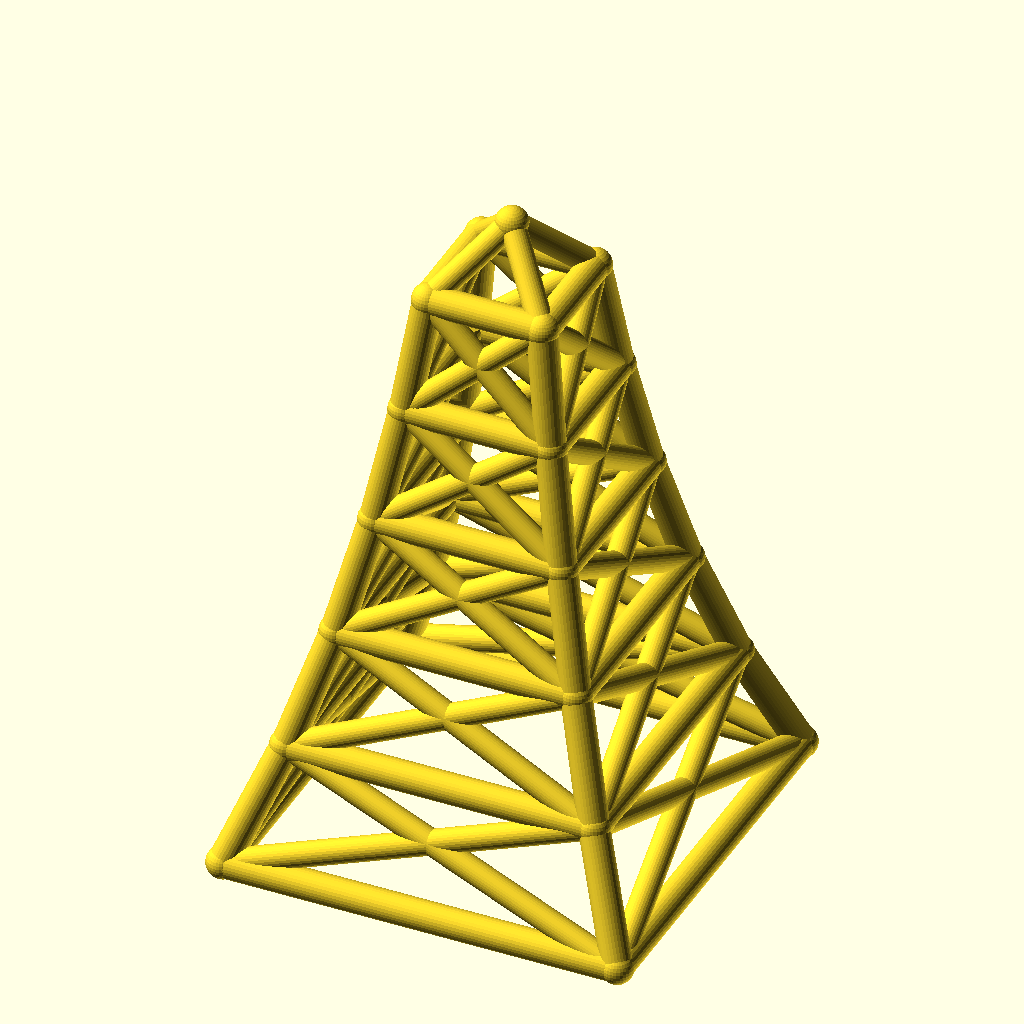
Cell 1 — every parameter at its default value.
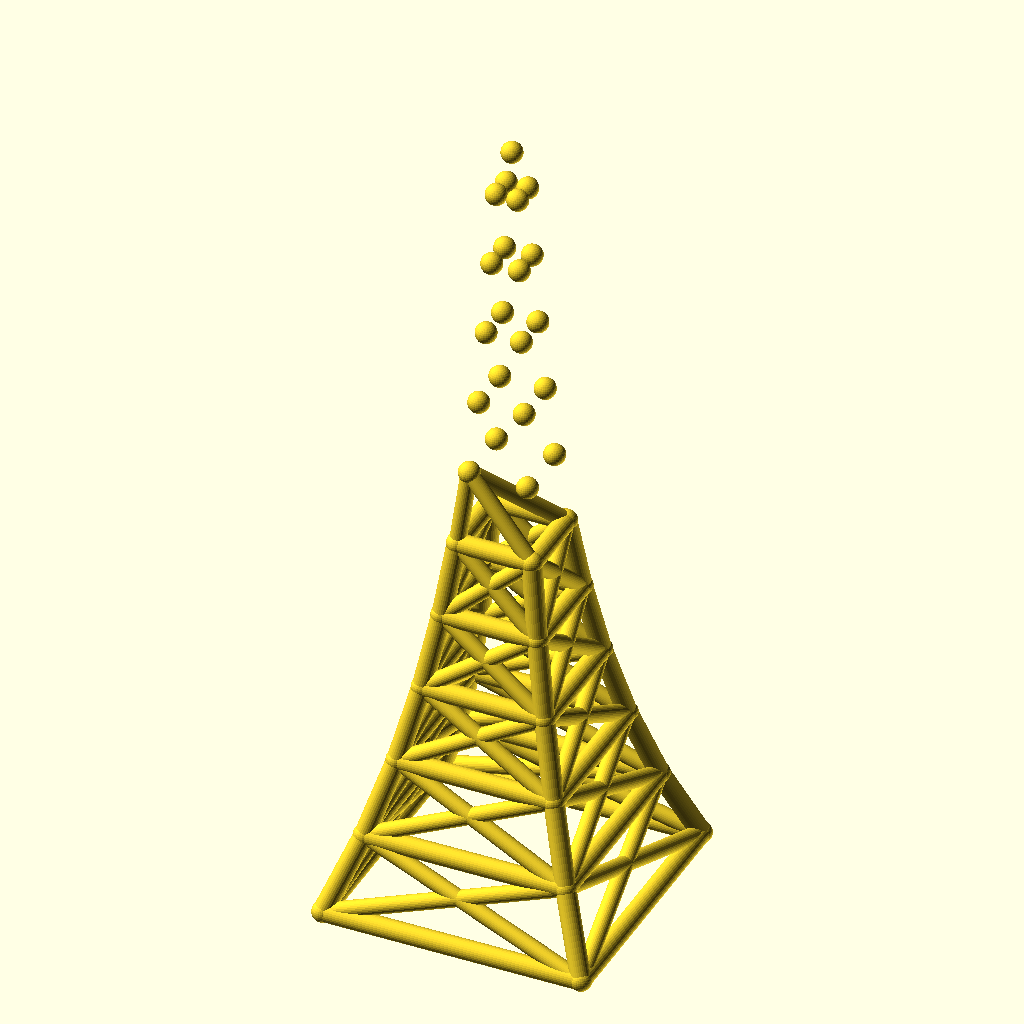
Cell 2: the same model with levels = 10.
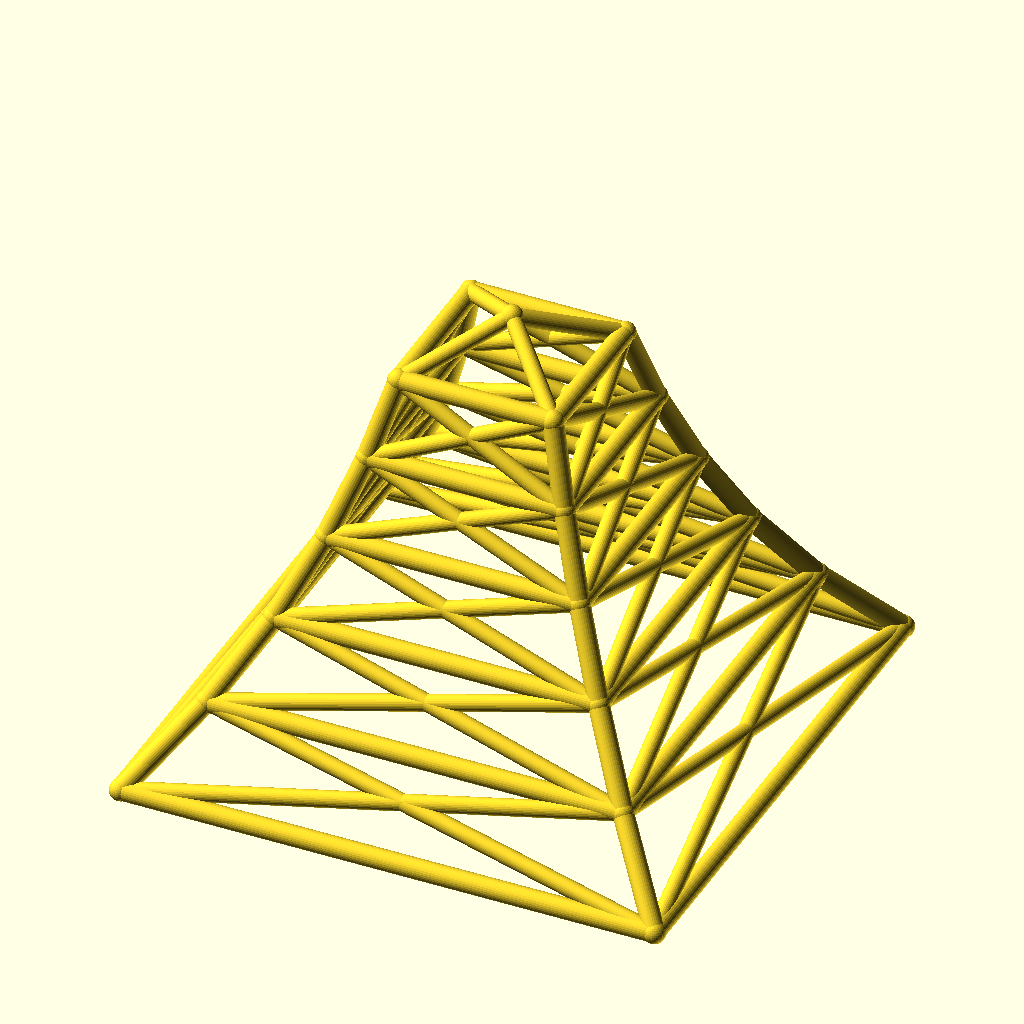
Cell 3: the same model with base_w = 240.
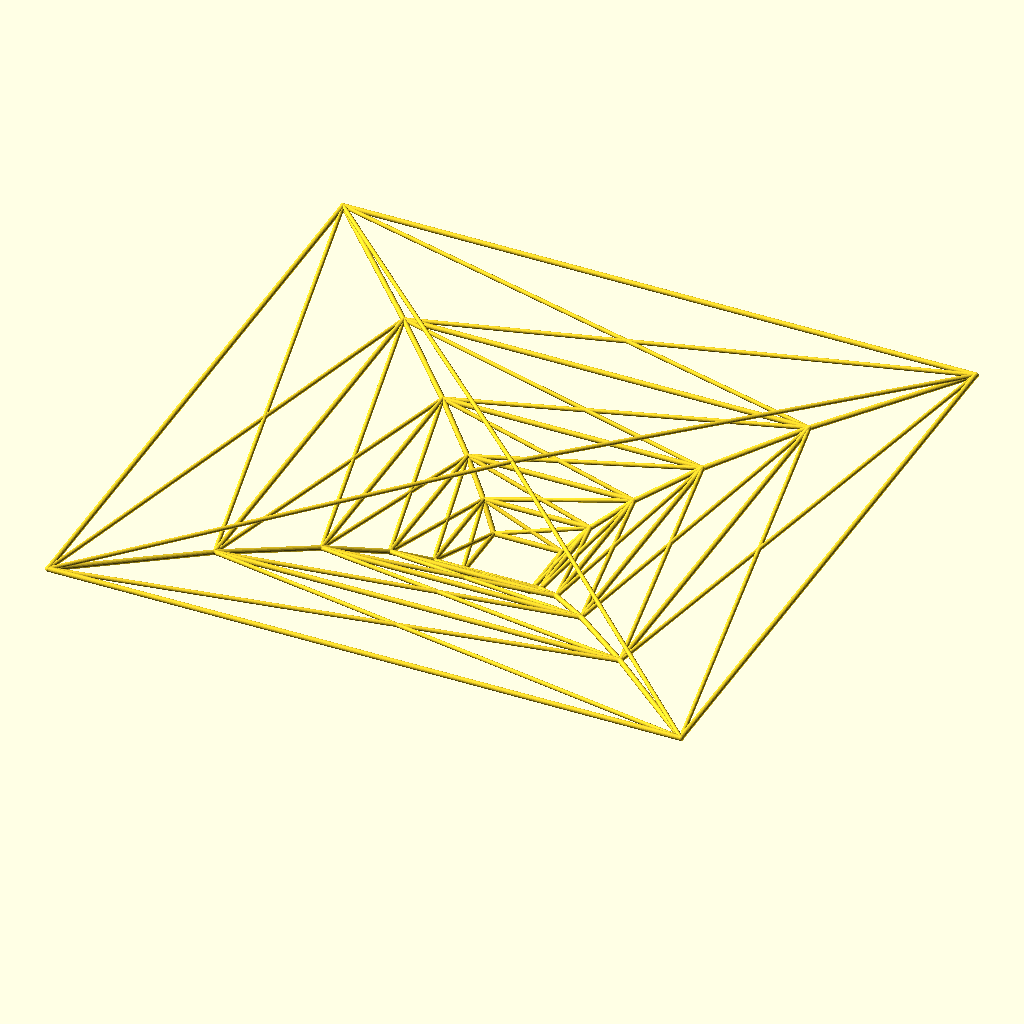
Cell 4: taper = 1.56 (everything else at default).
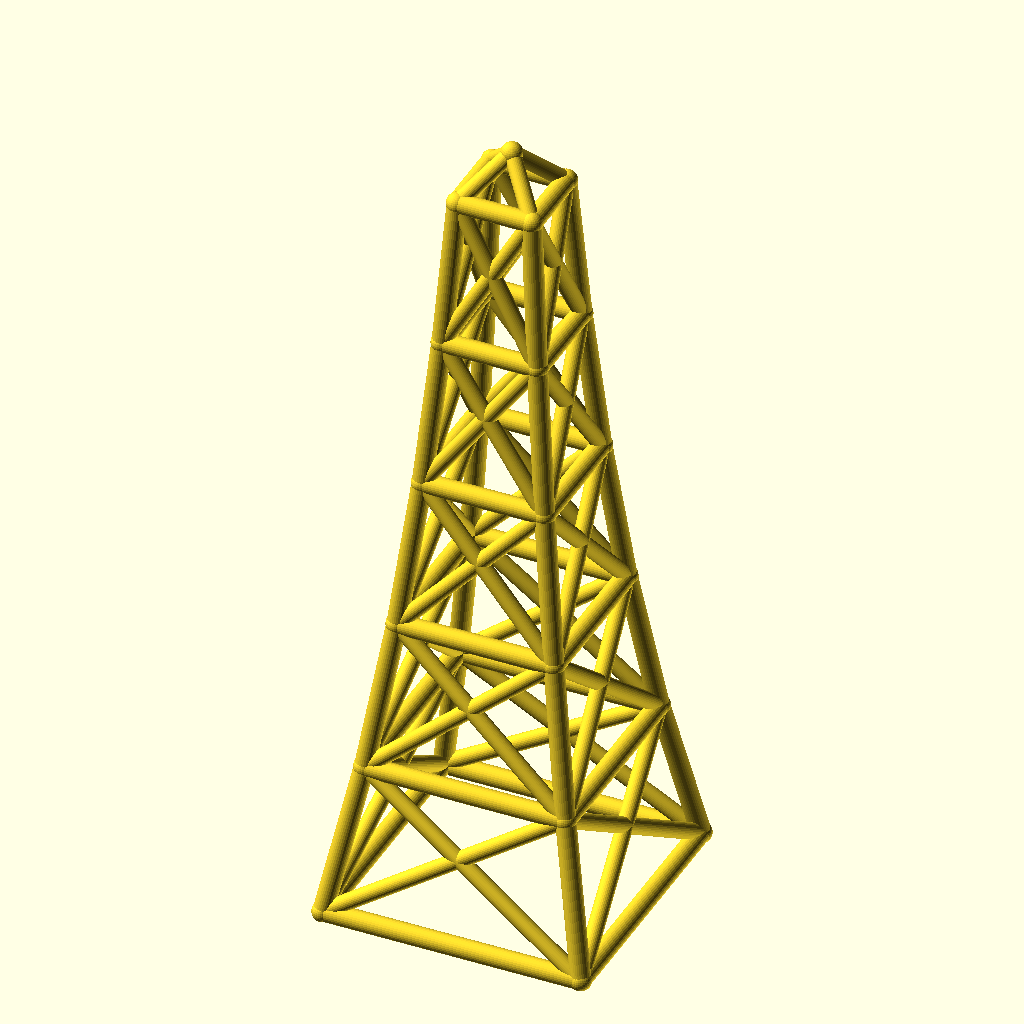
Cell 5: level_h = 70 (everything else at default).
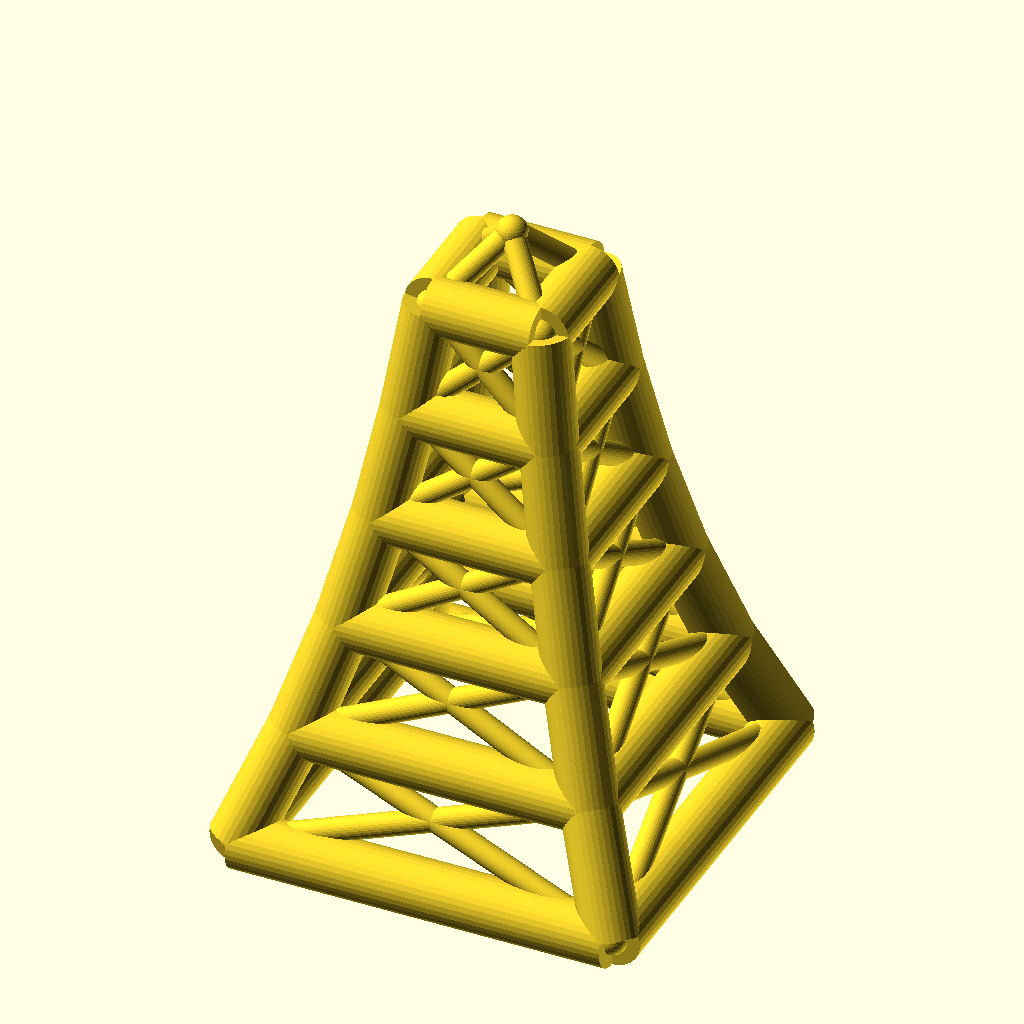
Cell 6: leg_r = 9 (everything else at default).
All cells are drawn from the same view direction (rotation 55°, 0°, 25°, orthographic, colour scheme Cornfield), but the view is re-fitted for each cell, so position and scale can differ between cells as well as the parameter.
Source of the model, optional_data/data/wire2/masttowers/scene_0222.scad:
$fn = 32;

// ----------------------------------------------------------------------
// Tapered four-leg tower: 5 levels, base 120 mm, taper 0.78 per level
// ----------------------------------------------------------------------

// --- parameters (mm) ---
levels = 5;               // number of tower levels
base_w = 120;             // bottom ring width (X and Y)
taper = 0.78;             // ring width multiplier per level
level_h = 35;             // height of one level
leg_r = 4.5;              // leg / ring member radius
brace_r = 3.7;            // diagonal brace radius
joint_r = 4.9;            // joint ball radius
crown_h = 20;             // crown mast height above the top ring

bbox_x = base_w + 2 * joint_r;  // overall X, joints included
bbox_y = base_w + 2 * joint_r;  // overall Y, joints included
bbox_z = levels * level_h + crown_h + 2 * joint_r;  // overall Z, joints included
leg_d = 2 * leg_r;  // leg / ring stock diameter
brace_d = 2 * brace_r;  // brace stock diameter
joint_d = 2 * joint_r;  // joint ball diameter
top_w = base_w * pow(taper, levels);  // width of the top ring
nodes = concat([for (lvl = [0 : levels], sx = [-1, 1], sy = [-1, 1]) [sx * base_w * pow(taper, lvl) / 2, sy * base_w * pow(taper, lvl) / 2, lvl * level_h]], [[0, 0, levels * level_h + crown_h]]);

module member(a, b, r) {
  /* round stock from joint a to joint b, ends buried in the joint balls */
  d = b - a;
  length = norm(d);
  translate(a) rotate([0, acos(d[2] / length), atan2(d[1], d[0])])
    cylinder(h = length, r = r);
}

module joint(p, r) {
  /* ball at the joint centre, fatter than every member meeting there */
  translate(p) sphere(r = r);
}

/* members - each call is one graph edge */
member(nodes[0], nodes[4], leg_r);
member(nodes[1], nodes[5], leg_r);
member(nodes[2], nodes[6], leg_r);
member(nodes[3], nodes[7], leg_r);
member(nodes[4], nodes[8], leg_r);
member(nodes[5], nodes[9], leg_r);
member(nodes[6], nodes[10], leg_r);
member(nodes[7], nodes[11], leg_r);
member(nodes[8], nodes[12], leg_r);
member(nodes[9], nodes[13], leg_r);
member(nodes[10], nodes[14], leg_r);
member(nodes[11], nodes[15], leg_r);
member(nodes[12], nodes[16], leg_r);
member(nodes[13], nodes[17], leg_r);
member(nodes[14], nodes[18], leg_r);
member(nodes[15], nodes[19], leg_r);
member(nodes[16], nodes[20], leg_r);
member(nodes[17], nodes[21], leg_r);
member(nodes[18], nodes[22], leg_r);
member(nodes[19], nodes[23], leg_r);
member(nodes[0], nodes[1], leg_r);
member(nodes[2], nodes[3], leg_r);
member(nodes[0], nodes[2], leg_r);
member(nodes[1], nodes[3], leg_r);
member(nodes[4], nodes[5], leg_r);
member(nodes[6], nodes[7], leg_r);
member(nodes[4], nodes[6], leg_r);
member(nodes[5], nodes[7], leg_r);
member(nodes[8], nodes[9], leg_r);
member(nodes[10], nodes[11], leg_r);
member(nodes[8], nodes[10], leg_r);
member(nodes[9], nodes[11], leg_r);
member(nodes[12], nodes[13], leg_r);
member(nodes[14], nodes[15], leg_r);
member(nodes[12], nodes[14], leg_r);
member(nodes[13], nodes[15], leg_r);
member(nodes[16], nodes[17], leg_r);
member(nodes[18], nodes[19], leg_r);
member(nodes[16], nodes[18], leg_r);
member(nodes[17], nodes[19], leg_r);
member(nodes[20], nodes[21], leg_r);
member(nodes[22], nodes[23], leg_r);
member(nodes[20], nodes[22], leg_r);
member(nodes[21], nodes[23], leg_r);
member(nodes[0], nodes[5], brace_r);
member(nodes[1], nodes[4], brace_r);
member(nodes[2], nodes[7], brace_r);
member(nodes[3], nodes[6], brace_r);
member(nodes[0], nodes[6], brace_r);
member(nodes[2], nodes[4], brace_r);
member(nodes[1], nodes[7], brace_r);
member(nodes[3], nodes[5], brace_r);
member(nodes[4], nodes[9], brace_r);
member(nodes[5], nodes[8], brace_r);
member(nodes[6], nodes[11], brace_r);
member(nodes[7], nodes[10], brace_r);
member(nodes[4], nodes[10], brace_r);
member(nodes[6], nodes[8], brace_r);
member(nodes[5], nodes[11], brace_r);
member(nodes[7], nodes[9], brace_r);
member(nodes[8], nodes[13], brace_r);
member(nodes[9], nodes[12], brace_r);
member(nodes[10], nodes[15], brace_r);
member(nodes[11], nodes[14], brace_r);
member(nodes[8], nodes[14], brace_r);
member(nodes[10], nodes[12], brace_r);
member(nodes[9], nodes[15], brace_r);
member(nodes[11], nodes[13], brace_r);
member(nodes[12], nodes[17], brace_r);
member(nodes[13], nodes[16], brace_r);
member(nodes[14], nodes[19], brace_r);
member(nodes[15], nodes[18], brace_r);
member(nodes[12], nodes[18], brace_r);
member(nodes[14], nodes[16], brace_r);
member(nodes[13], nodes[19], brace_r);
member(nodes[15], nodes[17], brace_r);
member(nodes[16], nodes[21], brace_r);
member(nodes[17], nodes[20], brace_r);
member(nodes[18], nodes[23], brace_r);
member(nodes[19], nodes[22], brace_r);
member(nodes[16], nodes[22], brace_r);
member(nodes[18], nodes[20], brace_r);
member(nodes[17], nodes[23], brace_r);
member(nodes[19], nodes[21], brace_r);
member(nodes[20], nodes[24], brace_r);
member(nodes[21], nodes[24], brace_r);
member(nodes[22], nodes[24], brace_r);
member(nodes[23], nodes[24], brace_r);

/* joint balls */
for (p = nodes) joint(p, joint_r);
Parameter table extracted from the source (name, type, default, range or options):
levels: number, default 5
base_w: number, default 120
taper: number, default 0.78
level_h: number, default 35
leg_r: number, default 4.5
brace_r: number, default 3.7
joint_r: number, default 4.9
crown_h: number, default 20
